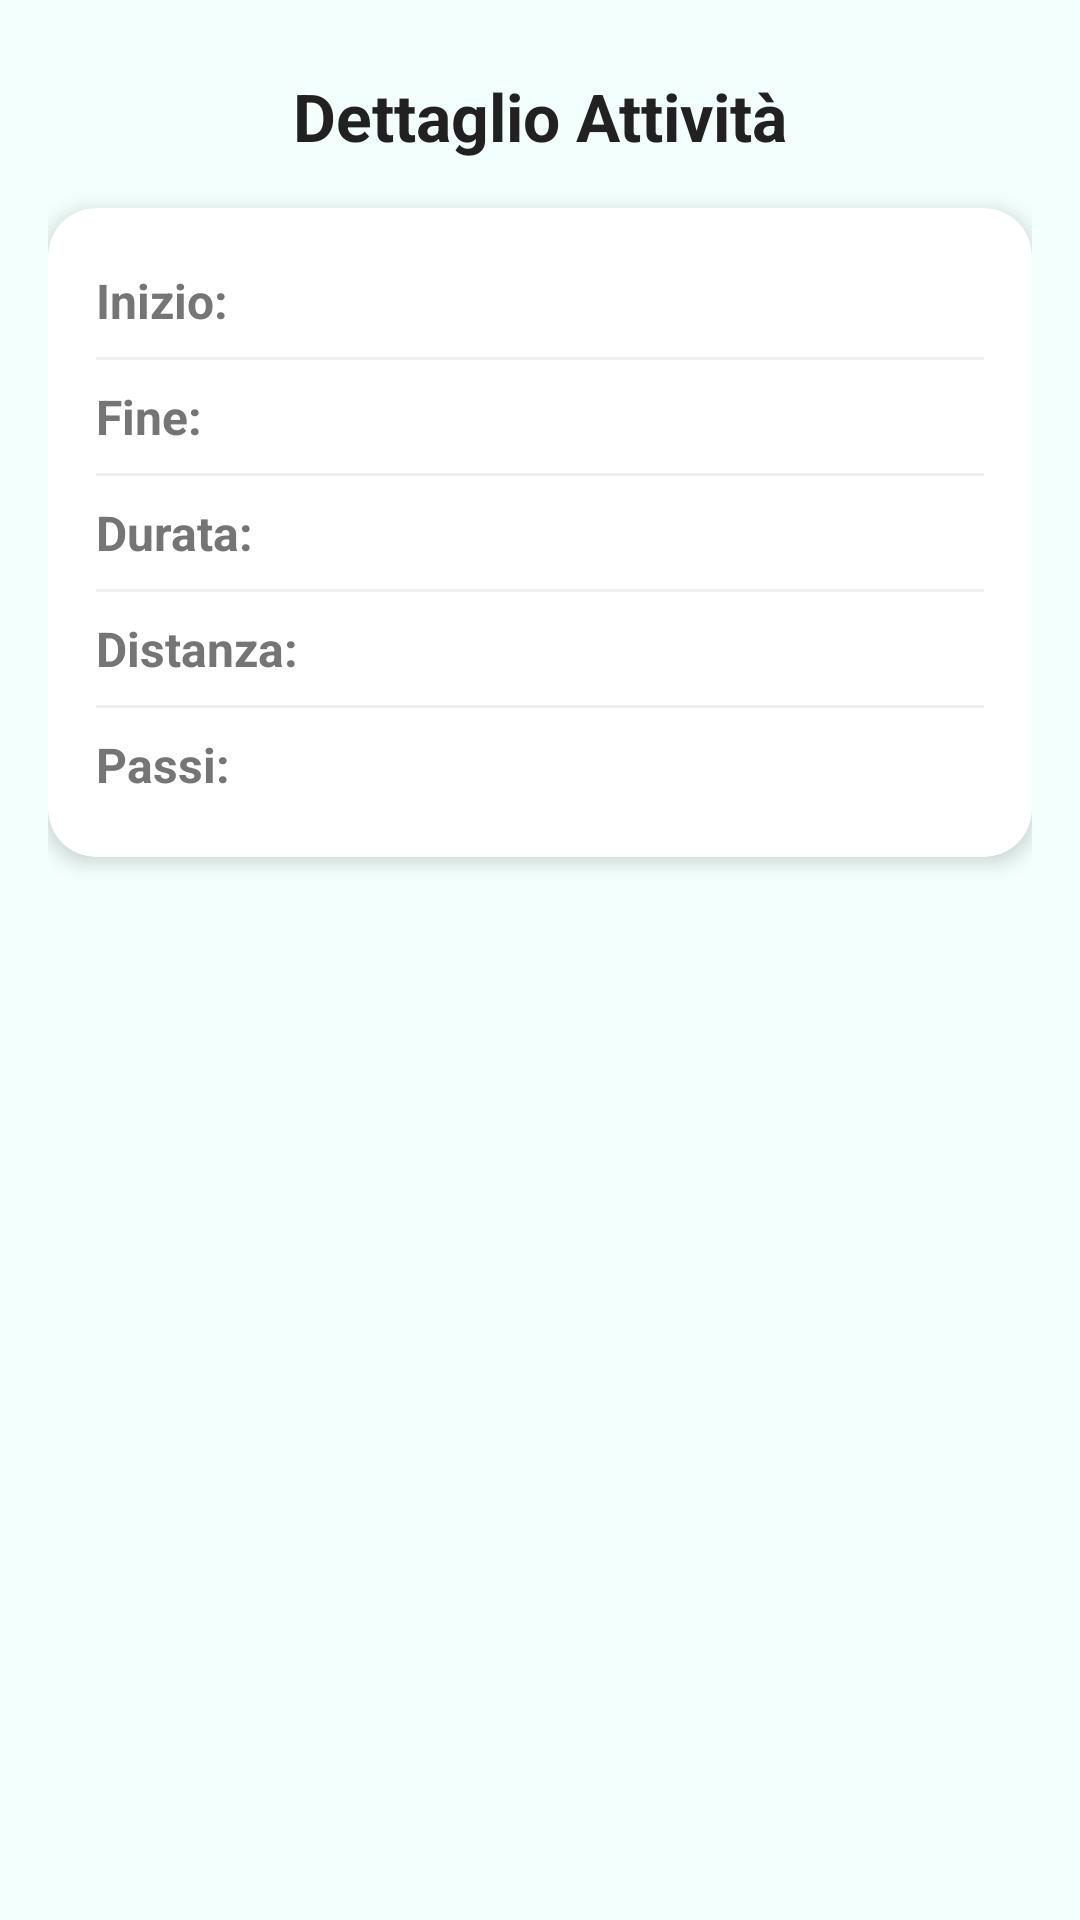

Write the Android layout XML for this screen, with the resource values it uses.
<!-- AndroidManifest.xml: application theme Theme.RunAddictedTrack -->
<!-- res/layout/activity_detail.xml -->
<?xml version="1.0" encoding="utf-8"?>
<ScrollView xmlns:android="http://schemas.android.com/apk/res/android"
    xmlns:app="http://schemas.android.com/apk/res-auto"
    android:layout_width="match_parent"
    android:layout_height="match_parent"
    android:background="@color/colorBackground"
    android:padding="@dimen/spacing_medium">

    <LinearLayout
        android:layout_width="match_parent"
        android:layout_height="wrap_content"
        android:orientation="vertical"
        android:paddingVertical="8dp">

        
        <TextView
            android:id="@+id/tvDetailTitle"
            android:layout_width="match_parent"
            android:layout_height="wrap_content"
            android:text="@string/dettaglio_title"
            android:textSize="22sp"
            android:textColor="@color/colorTextPrimary"
            android:textStyle="bold"
            android:gravity="center"
            android:paddingBottom="16dp"/>

        
        <androidx.cardview.widget.CardView
            android:layout_width="match_parent"
            android:layout_height="wrap_content"
            app:cardElevation="4dp"
            app:cardCornerRadius="16dp"
            app:cardBackgroundColor="@android:color/white"
            android:layout_marginBottom="8dp">

            <LinearLayout
                android:layout_width="match_parent"
                android:layout_height="wrap_content"
                android:orientation="vertical"
                android:padding="16dp">

                
                <LinearLayout
                    android:layout_width="match_parent"
                    android:layout_height="wrap_content"
                    android:orientation="horizontal"
                    android:paddingVertical="4dp">

                    <TextView android:textStyle="bold"
                        android:layout_width="0dp"
                        android:layout_height="wrap_content"
                        android:layout_weight="1"
                        android:text="Inizio:"
                        android:textColor="@color/colorTextSecondary"
                        android:textSize="16sp"/>

                    <TextView android:textStyle="bold"
                        android:id="@+id/tvDetailStart"
                        android:layout_width="0dp"
                        android:layout_height="wrap_content"
                        android:layout_weight="1"
                        android:textSize="16sp"
                        android:textColor="@color/colorTextPrimary"/>
                </LinearLayout>

                
                <View
                    android:layout_width="match_parent"
                    android:layout_height="1dp"
                    android:background="#EEEEEE"
                    android:layout_marginVertical="4dp"/>

                
                <LinearLayout
                    android:layout_width="match_parent"
                    android:layout_height="wrap_content"
                    android:orientation="horizontal"
                    android:paddingVertical="4dp">

                    <TextView android:textStyle="bold"
                        android:layout_width="0dp"
                        android:layout_height="wrap_content"
                        android:layout_weight="1"
                        android:text="Fine:"
                        android:textColor="@color/colorTextSecondary"
                        android:textSize="16sp"/>

                    <TextView android:textStyle="bold"
                        android:id="@+id/tvDetailEnd"
                        android:layout_width="0dp"
                        android:layout_height="wrap_content"
                        android:layout_weight="1"
                        android:textSize="16sp"
                        android:textColor="@color/colorTextPrimary"/>
                </LinearLayout>

                
                <View
                    android:layout_width="match_parent"
                    android:layout_height="1dp"
                    android:background="#EEEEEE"
                    android:layout_marginVertical="4dp"/>

                
                <LinearLayout
                    android:layout_width="match_parent"
                    android:layout_height="wrap_content"
                    android:orientation="horizontal"
                    android:paddingVertical="4dp">

                    <TextView android:textStyle="bold"
                        android:layout_width="0dp"
                        android:layout_height="wrap_content"
                        android:layout_weight="1"
                        android:text="Durata:"
                        android:textColor="@color/colorTextSecondary"
                        android:textSize="16sp"/>

                    <TextView android:textStyle="bold"
                        android:id="@+id/tvDetailDuration"
                        android:layout_width="0dp"
                        android:layout_height="wrap_content"
                        android:layout_weight="1"
                        android:textSize="16sp"
                        android:textColor="@color/colorTextPrimary"/>
                </LinearLayout>

                
                <View
                    android:layout_width="match_parent"
                    android:layout_height="1dp"
                    android:background="#EEEEEE"
                    android:layout_marginVertical="4dp"/>

                
                <LinearLayout
                    android:layout_width="match_parent"
                    android:layout_height="wrap_content"
                    android:orientation="horizontal"
                    android:paddingVertical="4dp">

                    <TextView android:textStyle="bold"
                        android:layout_width="0dp"
                        android:layout_height="wrap_content"
                        android:layout_weight="1"
                        android:text="Distanza:"
                        android:textColor="@color/colorTextSecondary"
                        android:textSize="16sp"/>

                    <TextView android:textStyle="bold"
                        android:id="@+id/tvDetailDistance"
                        android:layout_width="0dp"
                        android:layout_height="wrap_content"
                        android:layout_weight="1"
                        android:textSize="16sp"
                        android:textColor="@color/colorTextPrimary"/>
                </LinearLayout>

                
                <View
                    android:layout_width="match_parent"
                    android:layout_height="1dp"
                    android:background="#EEEEEE"
                    android:layout_marginVertical="4dp"/>

                
                <LinearLayout
                    android:layout_width="match_parent"
                    android:layout_height="wrap_content"
                    android:orientation="horizontal"
                    android:paddingVertical="4dp">

                    <TextView android:textStyle="bold"
                        android:layout_width="0dp"
                        android:layout_height="wrap_content"
                        android:layout_weight="1"
                        android:text="Passi:"
                        android:textColor="@color/colorTextSecondary"
                        android:textSize="16sp"/>

                    <TextView android:textStyle="bold"
                        android:id="@+id/tvDetailSteps"
                        android:layout_width="0dp"
                        android:layout_height="wrap_content"
                        android:layout_weight="1"
                        android:textSize="16sp"
                        android:textColor="@color/colorTextPrimary"/>
                </LinearLayout>
            </LinearLayout>
        </androidx.cardview.widget.CardView>

        
    </LinearLayout>
</ScrollView>
<!-- resources referenced by this layout -->
<resources>
  <color name="colorBackground">#F2FFFD</color>
  <color name="colorTextPrimary">#212121</color>
  <color name="colorTextSecondary">#757575</color>
  <dimen name="spacing_medium">16dp</dimen>
  <string name="dettaglio_title">Dettaglio Attività</string>
  <style name="Theme.RunAddictedTrack" parent="Theme.MaterialComponents.DayNight.NoActionBar">
          <item name="colorPrimary">@color/colorPrimary</item>
          <item name="colorPrimaryVariant">@color/colorPrimaryDark</item>
          <item name="colorOnPrimary">@color/colorOnPrimary</item>
          <item name="colorSecondary">@color/colorAccent</item>
          <item name="android:statusBarColor">@color/colorPrimaryDark</item>
          <item name="android:windowBackground">@color/colorBackground</item>
          <item name="android:textColorPrimary">@color/colorOnBackground</item>
      </style>
  <color name="colorPrimary">#00E0CA</color>
  <color name="colorPrimaryDark">#00B3A5</color>
  <color name="colorOnPrimary">#FFFFFF</color>
  <color name="colorAccent">#00E0CA</color>
  <color name="colorOnBackground">#212121</color>
</resources>
